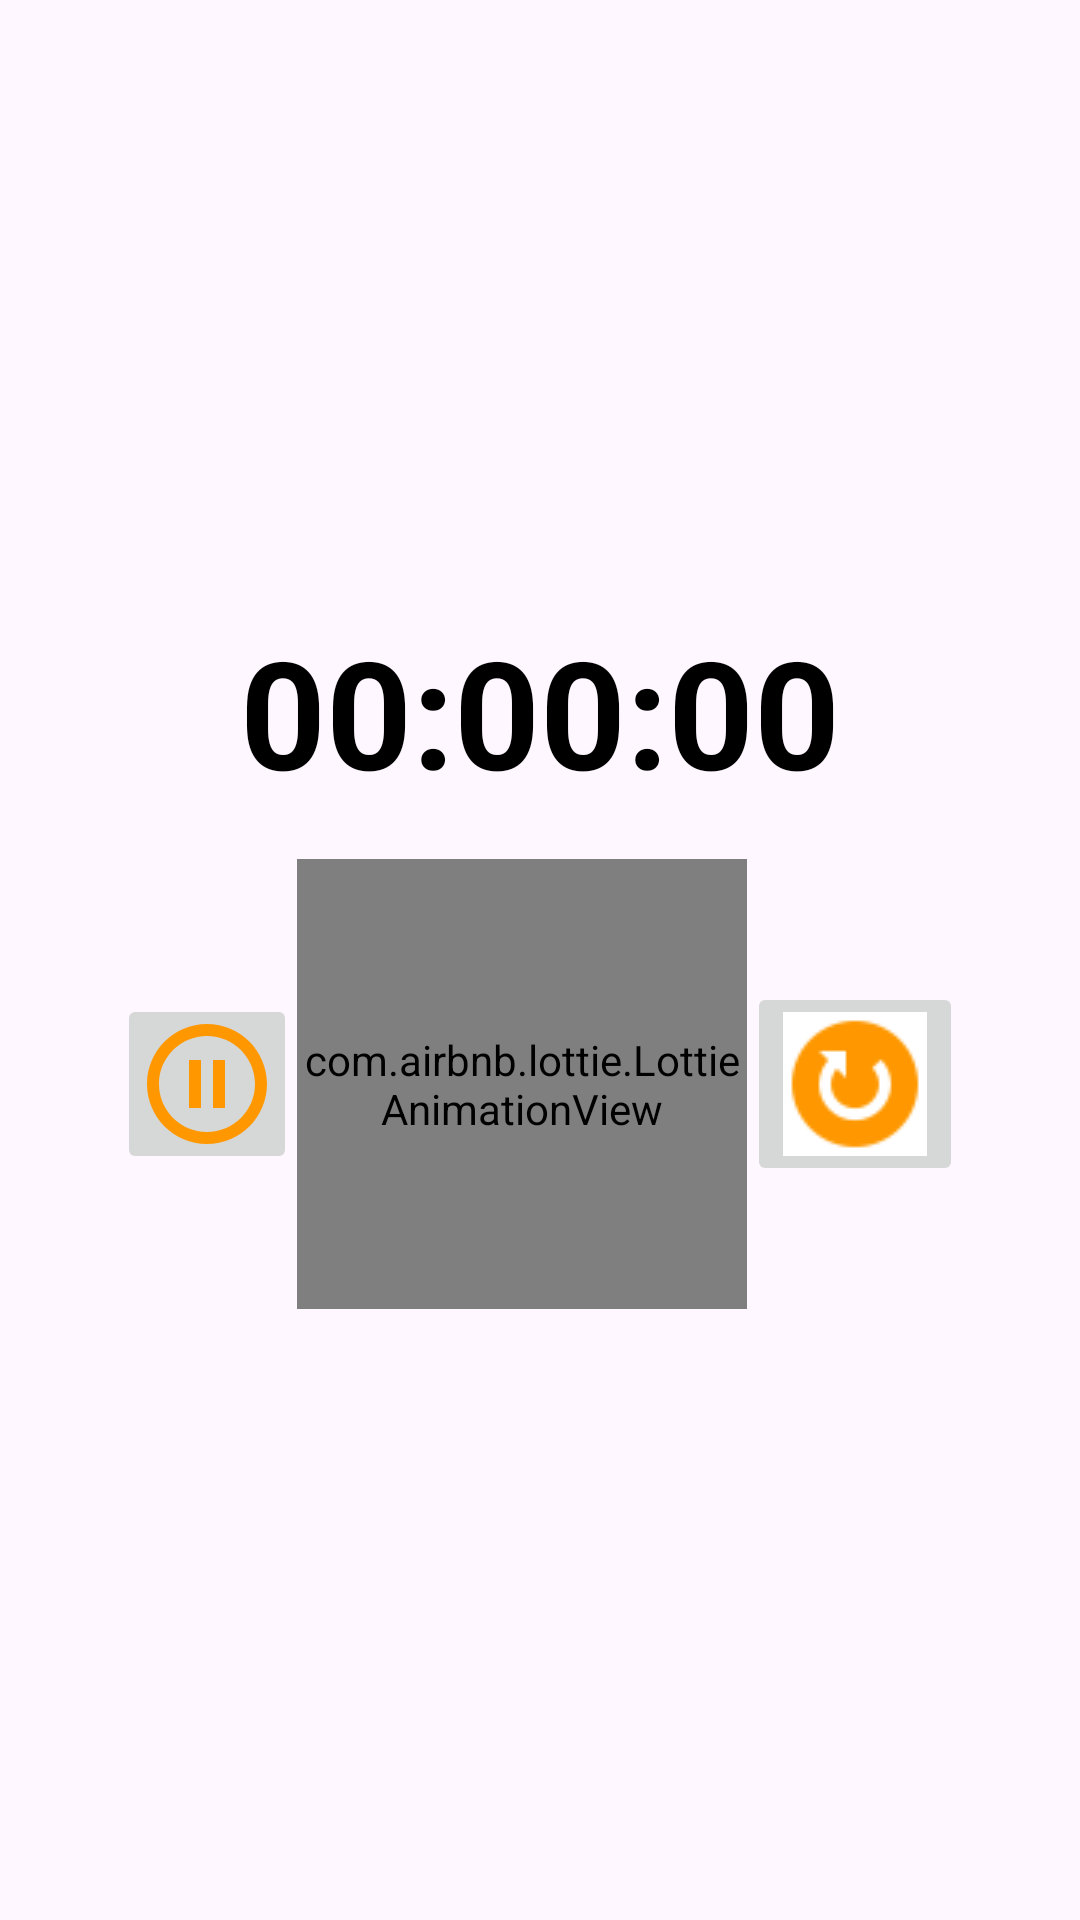

The Android layout XML behind this screen, and the referenced resources:
<!-- AndroidManifest.xml: application theme Theme.TaskManagerApp -->
<!-- res/layout/fragment_pomodoro_timer.xml -->
<?xml version="1.0" encoding="utf-8"?>
<ScrollView xmlns:android="http://schemas.android.com/apk/res/android"
    xmlns:app="http://schemas.android.com/apk/res-auto"
    xmlns:tools="http://schemas.android.com/tools"
    android:layout_width="match_parent"
    android:layout_height="match_parent"
    android:padding="@dimen/largePadding"
    tools:context=".fragments.PomodoroTimerFragment">

    <androidx.constraintlayout.widget.ConstraintLayout
        android:id="@+id/mainTimerContainerCLay"
        android:layout_width="match_parent"
        android:layout_height="wrap_content"
        android:layout_gravity="center_vertical">

        <androidx.appcompat.widget.AppCompatTextView
            android:id="@+id/timerTxt"
            android:layout_width="match_parent"
            android:layout_height="wrap_content"
            android:text="@string/default_timer"
            android:textAlignment="center"
            android:textColor="@color/text_color"
            android:textSize="50sp"
            android:textStyle="bold"
            app:layout_constraintEnd_toEndOf="parent"
            app:layout_constraintStart_toStartOf="parent"
            app:layout_constraintTop_toTopOf="parent" />

        <androidx.appcompat.widget.LinearLayoutCompat
            android:id="@+id/buttonsLLC"
            android:layout_width="match_parent"
            android:layout_height="wrap_content"
            android:layout_marginTop="@dimen/largeMargin"
            android:gravity="center"
            android:orientation="horizontal"
            app:layout_constraintEnd_toEndOf="parent"
            app:layout_constraintStart_toStartOf="parent"
            app:layout_constraintTop_toBottomOf="@id/timerTxt">

            <androidx.appcompat.widget.AppCompatImageButton
                android:id="@+id/pauseBtn"
                android:layout_width="60dp"
                android:layout_height="60dp"
                android:src="@drawable/ic_pause" />

            <com.airbnb.lottie.LottieAnimationView
                android:id="@+id/startStopLAV"
                android:layout_width="150dp"
                android:layout_height="150dp"
                app:layout_constraintStart_toEndOf="@id/pauseBtn"
                app:layout_constraintTop_toBottomOf="@id/timerTxt"
                app:lottie_rawRes="@raw/start_stop_animation" />


            <androidx.appcompat.widget.AppCompatImageButton
                android:id="@+id/resetBtn"
                android:layout_width="wrap_content"
                android:layout_height="wrap_content"
                android:src="@drawable/ic_reset" />


        </androidx.appcompat.widget.LinearLayoutCompat>


    </androidx.constraintlayout.widget.ConstraintLayout>

</ScrollView>
<!-- resources referenced by this layout -->
<resources>
  <color name="text_color">#000000</color>
  <dimen name="largeMargin">16dp</dimen>
  <dimen name="largePadding">16dp</dimen>
  <!-- drawable ic_pause (drawable) -->
  <vector xmlns:android="http://schemas.android.com/apk/res/android" android:height="48dp" android:tint="#FF9800" android:viewportHeight="24" android:viewportWidth="24" android:width="48dp">
        
      <path android:fillColor="@android:color/white" android:pathData="M9,16h2L11,8L9,8v8zM12,2C6.48,2 2,6.48 2,12s4.48,10 10,10 10,-4.48 10,-10S17.52,2 12,2zM12,20c-4.41,0 -8,-3.59 -8,-8s3.59,-8 8,-8 8,3.59 8,8 -3.59,8 -8,8zM13,16h2L15,8h-2v8z"/>
  
  </vector>
  <!-- drawable ic_reset: png bitmap (drawable, 1096 bytes) -->
  <string name="default_timer">00:00:00</string>
  <style name="Theme.TaskManagerApp" parent="Base.Theme.TaskManagerApp">
          <item name="fontFamily">@font/cascadia_code</item>
          <item name="colorAccent">@color/orange</item>
      </style>
  <style name="Base.Theme.TaskManagerApp" parent="Theme.Material3.DayNight.NoActionBar">
          
          
      </style>
  <color name="orange">#FF9800</color>
</resources>
